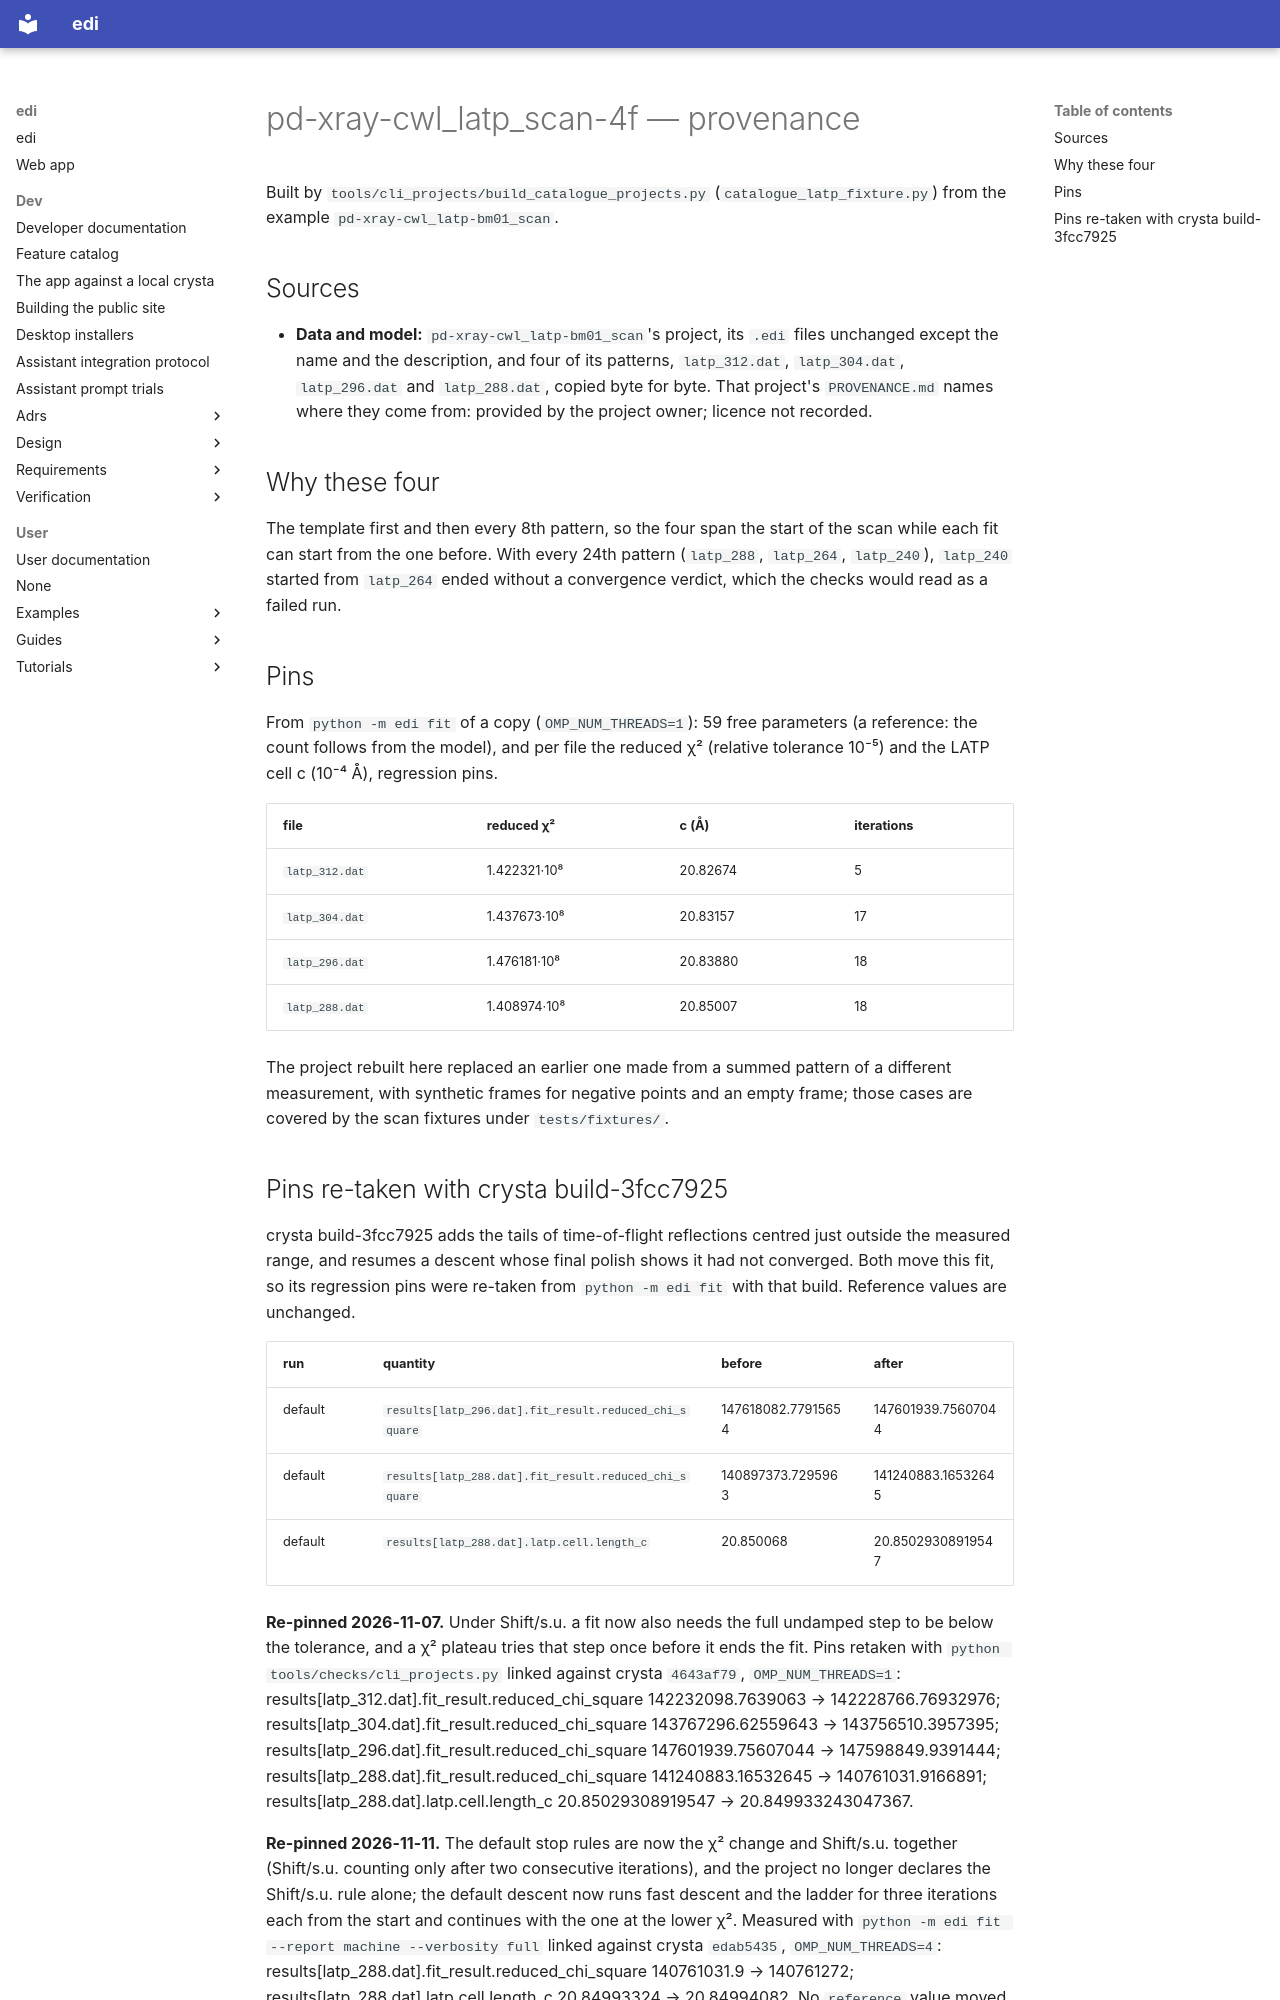

repository: enhantica/edi · page: user/cli/pd-xray-cwl_latp_scan-4f/PROVENANCE/index.html · generator: mkdocs

# pd-xray-cwl_latp_scan-4f — provenance

Built by `tools/cli_projects/build_catalogue_projects.py` (`catalogue_latp_fixture.py`) from the example
`pd-xray-cwl_latp-bm01_scan`.

## Sources

- **Data and model:** `pd-xray-cwl_latp-bm01_scan`'s project, its `.edi` files unchanged except the name and the
  description, and four of its patterns, `latp_312.dat`, `latp_304.dat`, `latp_296.dat` and `latp_288.dat`, copied
  byte for byte. That project's `PROVENANCE.md` names where they come from: provided by the project owner;
  licence not recorded.

## Why these four

The template first and then every 8th pattern, so the four span the start of the scan while each fit can start from
the one before. With every 24th pattern (`latp_288`, `latp_264`, `latp_240`), `latp_240` started from `latp_264`
ended without a convergence verdict, which the checks would read as a failed run.

## Pins

From `python -m edi fit` of a copy (`OMP_NUM_THREADS=1`): 59 free parameters (a reference: the count follows from the
model), and per file the reduced χ² (relative tolerance 10⁻⁵) and the LATP cell c (10⁻⁴ Å), regression pins.

| file | reduced χ² | c (Å) | iterations |
| --- | --- | --- | --- |
| `latp_312.dat` | 1.422321·10⁸ | 20.82674 | 5 |
| `latp_304.dat` | 1.437673·10⁸ | 20.83157 | 17 |
| `latp_296.dat` | 1.476181·10⁸ | 20.83880 | 18 |
| `latp_288.dat` | 1.408974·10⁸ | 20.85007 | 18 |

The project rebuilt here replaced an earlier one made from a summed pattern of a different measurement, with
synthetic frames for negative points and an empty frame; those cases are covered by the scan fixtures under
`tests/fixtures/`.
